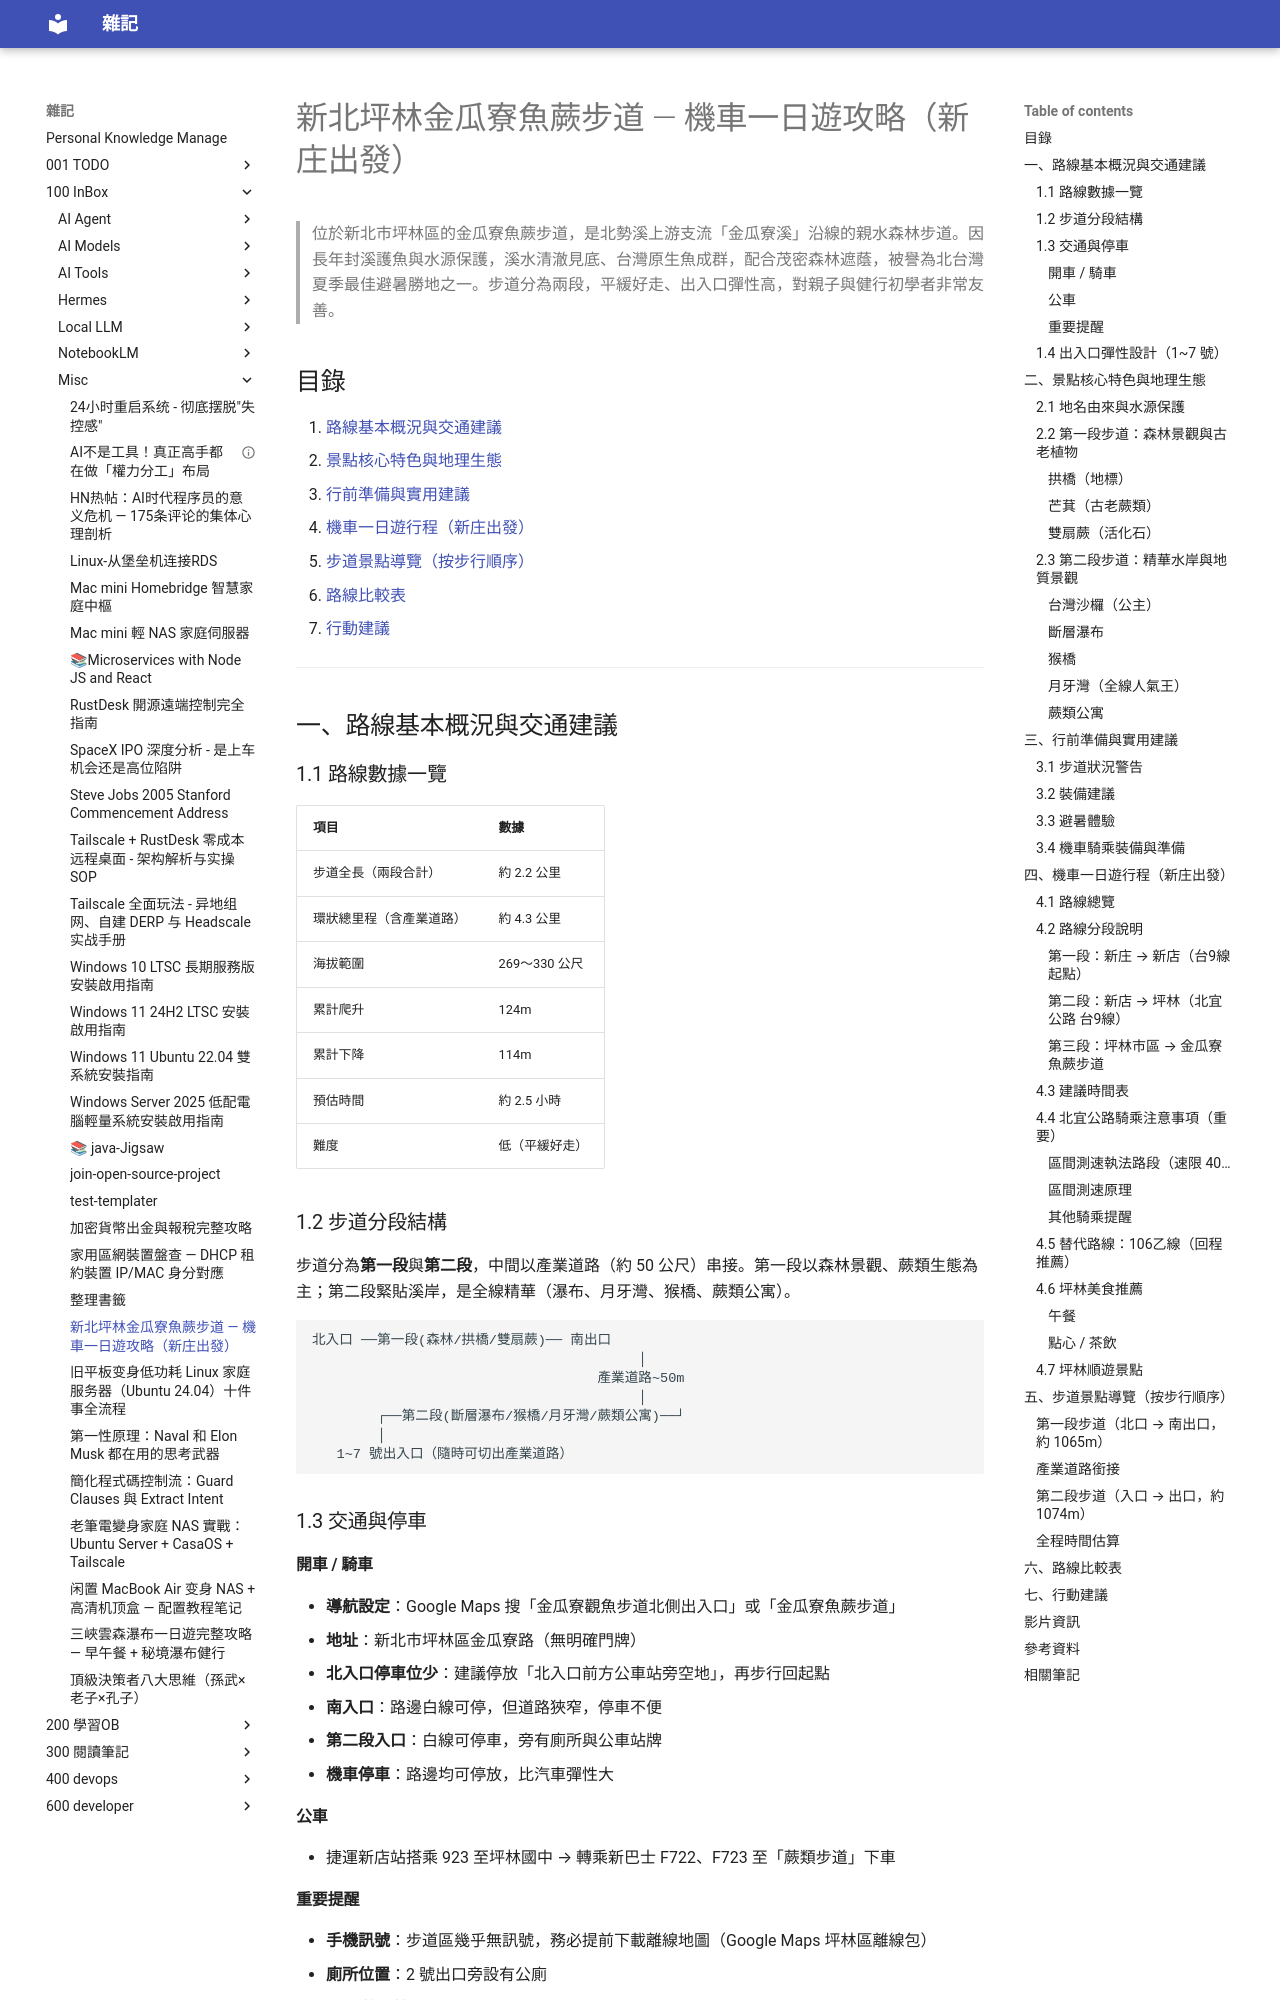

repository: yudady/yudady.github.io · page: 100-InBox/misc/新北坪林-金瓜寮魚蕨步道/index.html · generator: mkdocs

---
title: 新北坪林金瓜寮魚蕨步道 — 機車一日遊攻略（新庄出發）
aliases: [金瓜寮魚蕨步道, 金瓜寮溪步道, Jingualiao Stream Fish and Fern Trail]
tags:
  - hiking
  - taiwan-trail
  - pinglin
  - stream-walking
  - summer-cooling
  - motorcycle-touring
  - status/active
  - type/doc
source:
  - "https://www.youtube.com/watch?v=KpVc-0UkMpw"
  - "https://myjourney.tw/jingualiao-fish-trail/"
  - "https://www.tonyhuang39.com/tony/tony1287.html"
  - "https://duringmyjourney.com/pinglin-3/"
  - "https://cornerspeedapp.com/blog/beiyi-highway-riding-guide"
author: 肉腳二人組 JEN勳
created: 2026-07-28
updated: 2026-07-31
description: 坪林金瓜寮魚蕨步道機車一日遊：新庄出發經北宜公路，步道路線解析 2.2K（兩段合計）、斷層瀑布、月牙灣親水、北宜公路區間測速攻略、坪林美食與順遊景點
level: beginner
stars: 4
note: 步道部分基於影片元數據整理；機車行程、北宜公路、美食部分基於網路資料補充
---

# 新北坪林金瓜寮魚蕨步道 — 機車一日遊攻略（新庄出發）

> 位於新北市坪林區的金瓜寮魚蕨步道，是北勢溪上游支流「金瓜寮溪」沿線的親水森林步道。因長年封溪護魚與水源保護，溪水清澈見底、台灣原生魚成群，配合茂密森林遮蔭，被譽為北台灣夏季最佳避暑勝地之一。步道分為兩段，平緩好走、出入口彈性高，對親子與健行初學者非常友善。

## 目錄

1. [路線基本概況與交通建議](#一路線基本概況與交通建議)
2. [景點核心特色與地理生態](#二景點核心特色與地理生態)
3. [行前準備與實用建議](#三行前準備與實用建議)
4. [機車一日遊行程（新庄出發）](#四機車一日遊行程新庄出發)
5. [步道景點導覽（按步行順序）](#五步道景點導覽按步行順序)
6. [路線比較表](#六路線比較表)
7. [行動建議](#七行動建議)

---

## 一、路線基本概況與交通建議

### 1.1 路線數據一覽

| 項目 | 數據 |
|------|------|
| 步道全長（兩段合計） | 約 2.2 公里 |
| 環狀總里程（含產業道路） | 約 4.3 公里 |
| 海拔範圍 | 269～330 公尺 |
| 累計爬升 | 124m |
| 累計下降 | 114m |
| 預估時間 | 約 2.5 小時 |
| 難度 | 低（平緩好走） |
